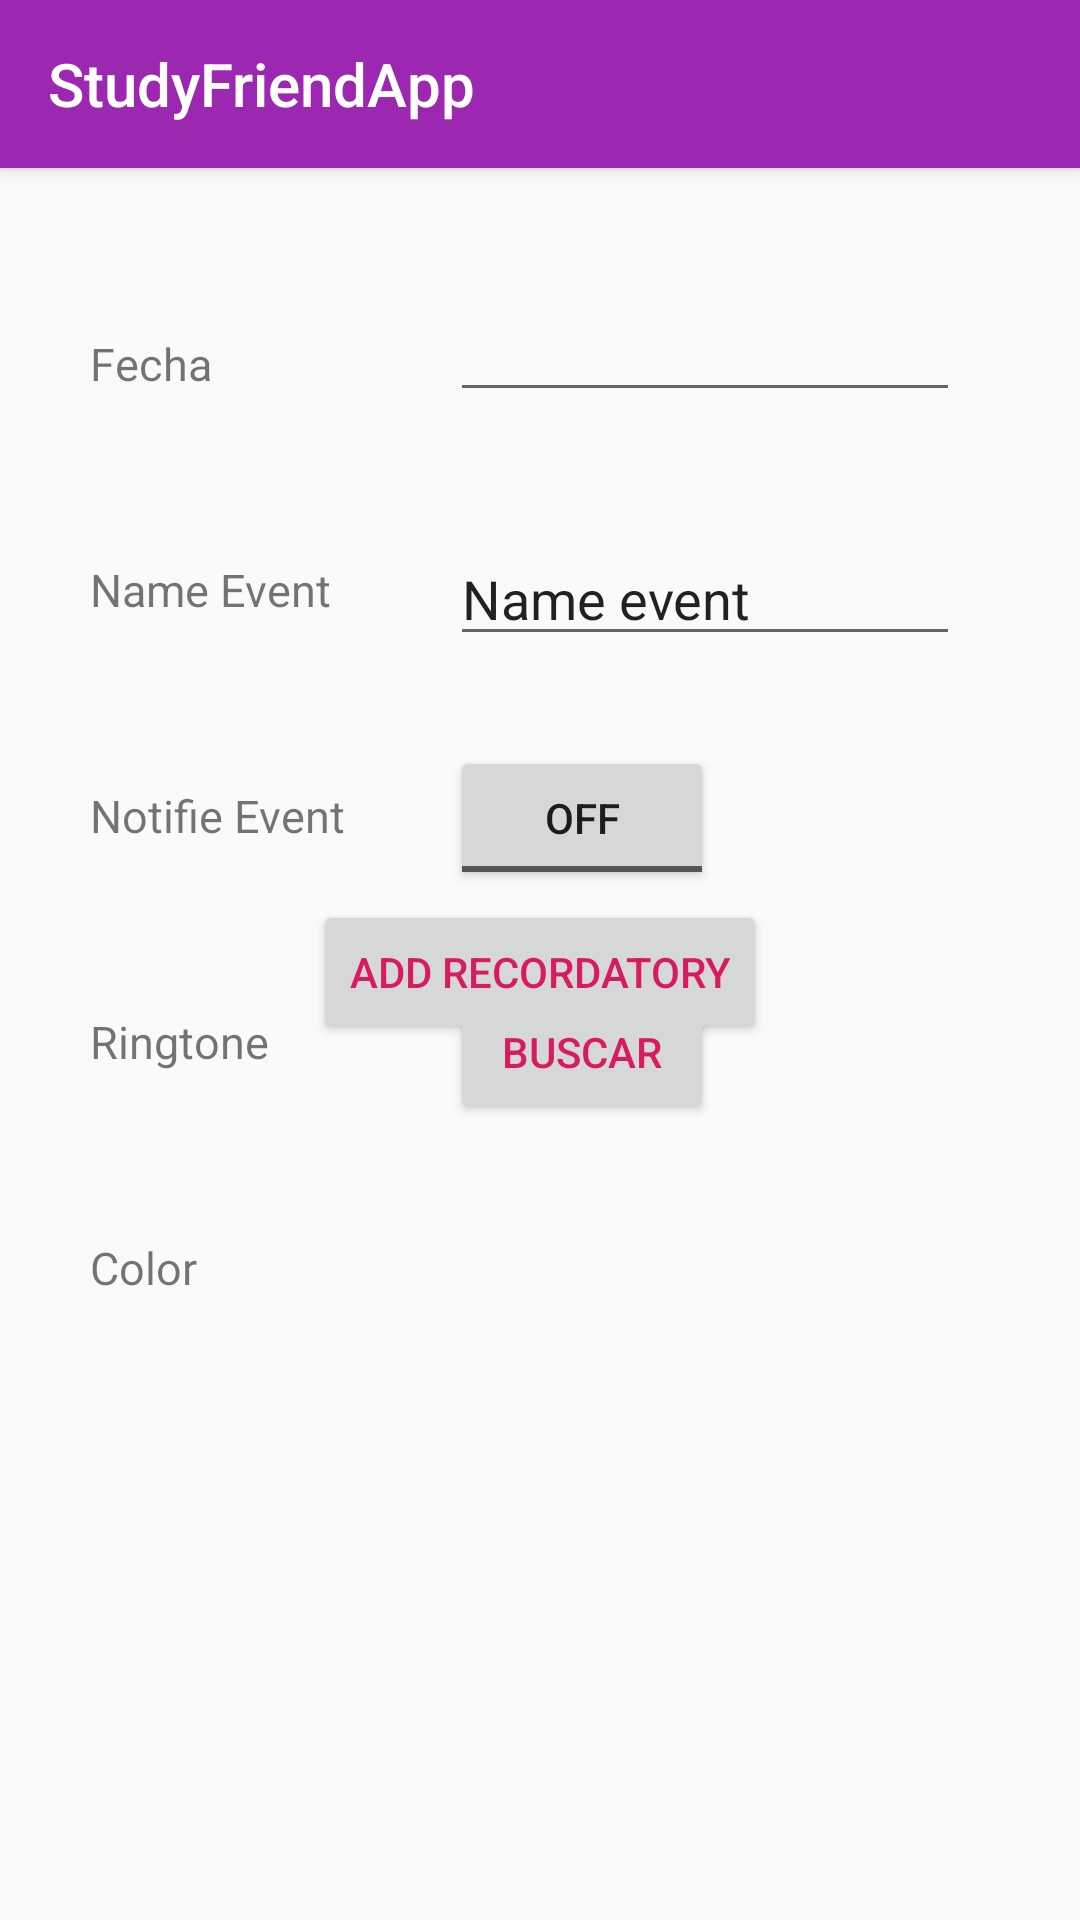

This screen was rendered from an Android layout file. Write that file and the resources it references.
<!-- AndroidManifest.xml: application theme Theme_3 -->
<!-- res/layout/activity_add_event.xml -->
<?xml version="1.0" encoding="utf-8"?>
<RelativeLayout xmlns:android="http://schemas.android.com/apk/res/android"
    xmlns:app="http://schemas.android.com/apk/res-auto"
    xmlns:tools="http://schemas.android.com/tools"
    android:layout_width="match_parent"
    android:layout_height="match_parent"
    android:orientation="vertical"
    tools:context=".activity_add_event">

    <include android:id="@+id/toolbar"
        layout="@layout/toolbar"/>

    <TextView
        android:id="@+id/textViewFechaEvento"
        android:layout_below="@id/toolbar"
        android:text="Fecha"
        style="@style/styletextview"
      />

    <EditText
        android:id="@+id/editfecha"
        android:layout_below="@id/toolbar"
       style="@style/styleedittext"
        android:inputType="date"
        tools:text="@tools:sample/date/ddmmyy" />

    <TextView
        android:id="@+id/textViewnombreEvento"
        android:layout_below="@id/textViewFechaEvento"
        android:text="Name Event"
        style="@style/styletextview"
      />

    <EditText
        android:id="@+id/editnameevent"
        android:layout_below="@id/editfecha"
        android:inputType="text"
        android:text="Name event"
        style="@style/styleedittext"
        />


    <TextView
        android:id="@+id/textViewntEvento"
        android:layout_below="@id/textViewnombreEvento"
        android:text="Notifie Event"
        style="@style/styletextview"
        />

    <ToggleButton
        android:id="@+id/toggleButton"
        android:layout_width="wrap_content"
        android:layout_height="wrap_content"
        android:layout_below="@id/editnameevent"
        android:text="ToggleButton"
        android:layout_marginTop="30dp"
        android:layout_marginLeft="150dp"/>

    <TextView
        android:id="@+id/textViewringtone"
        android:layout_below="@id/textViewntEvento"
        android:text="Ringtone"
        style="@style/styletextview"
        />

    <Button
        android:id="@+id/buttonringtonevent"
        android:layout_width="wrap_content"
        android:layout_height="wrap_content"
        android:layout_below="@id/toggleButton"
        android:textColor="@color/colorAccent"
        android:text="buscar"
        android:layout_marginTop="30dp"
        android:layout_marginLeft="150dp"/>

    <TextView
        android:id="@+id/textViewcolorevent"
        android:layout_below="@id/textViewringtone"
        android:text="Color"
        style="@style/styletextview"
       />

    <RadioGroup
        android:layout_width="wrap_content"
        android:layout_height="wrap_content"
        android:layout_below="@id/buttonringtonevent"/>


    <Button
        android:id="@+id/buttonaddevent"
        android:layout_width="wrap_content"
        android:layout_height="wrap_content"
        android:textColor="@color/colorAccent"
        android:text="Add Recordatory"
        android:layout_marginTop="900px"
        android:layout_centerHorizontal="true"/>



</RelativeLayout>
<!-- res/layout/toolbar.xml (included above) -->
<?xml version="1.0" encoding="utf-8"?>
<android.support.v7.widget.Toolbar
    xmlns:android="http://schemas.android.com/apk/res/android"
    android:layout_width="match_parent"
    android:layout_height="?attr/actionBarSize"
    xmlns:app="http://schemas.android.com/apk/res-auto"
    android:background="?attr/colorPrimary"
    app:title="@string/app_name"
    android:elevation="4dp"
    android:theme="@style/ThemeOverlay.AppCompat.Dark.ActionBar"
    app:popupTheme="@style/ThemeOverlay.AppCompat.Light">
</android.support.v7.widget.Toolbar>
<!-- resources referenced by this layout -->
<resources>
  <color name="colorAccent">#D81B60</color>
  <string name="app_name" size="15dp">StudyFriendApp</string>
  <style name="styleedittext">
          <item name="android:layout_width">170dp</item>
          <item name="android:layout_marginLeft">150dp</item>
          <item name="android:layout_marginTop">40dp</item>
          <item name="android:layout_height">wrap_content</item>
      </style>
  <style name="styletextview">
          <item name="android:textSize">15dp</item>
          <item name="android:layout_marginLeft">30dp</item>
          <item name="android:layout_marginTop">55dp</item>
          <item name="android:layout_height">wrap_content</item>
          <item name="android:layout_width">wrap_content</item>
      </style>
  <style name="Theme_3" parent="Theme.AppCompat.Light.NoActionBar">
          
          <item name="colorPrimary">#9C27B0</item>
          <item name="colorPrimaryDark">#6a0080</item>
          <item name="colorAccent">#d05ce3</item>
      </style>
</resources>
